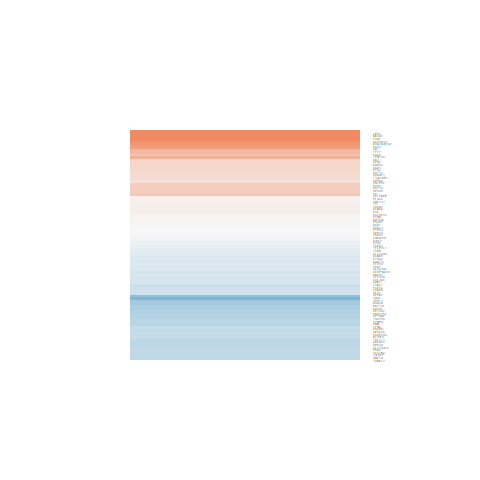

Data behind this chart, as committed beside it:
logFC, AveExpr, t, P.Value, adj.P.Val, B
-0.3473, 4.804, -1.956, 0.06209, 0.3153, -4.659
-0.2039, -0.6055, -0.319, 0.7525, 0.8809, -5.328
2.034, -0.006229, 3.43, 0.002167, 0.1735, -1.683
0.5576, 1.376, 2.164, 0.04054, 0.2791, -3.859
-0.5178, 3.756, -1.787, 0.08653, 0.351, -4.823
0.4988, -0.2841, 0.7758, 0.4454, 0.686, -5.133
0.2902, 3.879, 1.049, 0.3044, 0.5752, -5.739
-0.08659, 1.995, -0.3487, 0.7303, 0.8672, -5.999
-0.2843, 6.452, -1.89, 0.07082, 0.3271, -4.851
-0.07977, 4.601, -0.4091, 0.686, 0.8411, -6.378
0.04444, 2.508, 0.2046, 0.8396, 0.9283, -6.117
-0.3474, 1.652, -1.038, 0.3095, 0.5801, -5.403
-0.3823, 4.155, -2.214, 0.03649, 0.2725, -4.139
-0.1053, 1.571, -0.3761, 0.7101, 0.8556, -5.856
1.93, 1.053, 3.847, 0.0007657, 0.1223, -0.7215
0.04327, 2.822, 0.1929, 0.8486, 0.9326, -6.142
0.302, 5.726, 2.127, 0.04378, 0.2852, -4.428
-0.3855, 2.166, -1.523, 0.1406, 0.4117, -4.913
0.03328, 0.3256, 0.06918, 0.9454, 0.9765, -5.523
-0.1267, 4.677, -0.8678, 0.394, 0.6477, -6.079
-0.1952, -0.1773, -0.3854, 0.7033, 0.8515, -5.368
0.07981, -0.3278, 0.1541, 0.8788, 0.9456, -5.401
0.6411, 4.516, 3.439, 0.002124, 0.1735, -1.551
-0.7053, 2.912, -2.017, 0.0549, 0.3046, -4.293
-0.3064, 8.048, -1.513, 0.1431, 0.4144, -5.447
-0.4076, 4.431, -1.638, 0.1143, 0.3827, -5.125
0.1096, -0.3579, 0.1908, 0.8503, 0.9333, -5.459
0.4193, 5.848, 2.275, 0.03206, 0.2637, -4.156
-0.4191, 5.494, -2.123, 0.04419, 0.286, -4.404
1.716, 5.536, 7.191, 1.86807714523365e-07, 0.0002468, 7.325
0.2603, 5.563, 1.894, 0.07024, 0.3265, -4.825
-0.5019, 2.326, -2.305, 0.03001, 0.2594, -3.737
-0.2809, -0.3953, -0.4451, 0.6602, 0.826, -5.255
0.2912, 5.521, 1.966, 0.06087, 0.3138, -4.705
-0.4364, 4.757, -2.233, 0.03505, 0.2698, -4.117
-0.3984, 0.2058, -0.8561, 0.4003, 0.6518, -5.252
0.3989, 5.423, 2.353, 0.02705, 0.2516, -3.988
-0.1798, 2.412, -0.7235, 0.4763, 0.7091, -5.872
0.3045, 1.858, 1.097, 0.2834, 0.5563, -5.421
2.45, -1.194, 3.603, 0.001411, 0.1561, -1.601
-0.4713, 0.215, -0.8349, 0.4119, 0.6606, -5.176
0.06797, 2.265, 0.2679, 0.791, 0.904, -6.105
0.06938, -0.9507, 0.1447, 0.8861, 0.9495, -5.305
0.3747, 3.765, 1.839, 0.07818, 0.3383, -4.79
-0.2489, 5.125, -1.698, 0.1023, 0.371, -5.11
-0.2116, 6.809, -1.25, 0.2233, 0.5003, -5.789
-0.03018, -1.039, -0.04952, 0.9609, 0.9833, -5.292
0.9275, 0.2053, 2.112, 0.04515, 0.2876, -3.774
-0.1472, 3.072, -0.6841, 0.5004, 0.7263, -5.976
0.2377, 1.488, 0.6531, 0.5199, 0.7399, -5.646
0.2109, 5.934, 1.429, 0.1657, 0.439, -5.541
0.002518, 3.699, 0.01417, 0.9888, 0.9949, -6.341
-0.4651, 5.591, -2.001, 0.05675, 0.3081, -4.634
-0.374, 5.039, -2.055, 0.05085, 0.297, -4.5
-0.002888, 3.595, -0.0154, 0.9878, 0.9946, -6.355
-0.2162, 2.934, -0.7155, 0.4811, 0.7123, -5.932
-0.5575, 7.054, -1.935, 0.06481, 0.3181, -4.789
0.8653, -1.439, 1.237, 0.228, 0.5044, -4.671
-0.3799, 5.975, -2.174, 0.03969, 0.2782, -4.342
-0.2229, 0.8797, -0.6914, 0.4959, 0.723, -5.495
... 28 more rows
